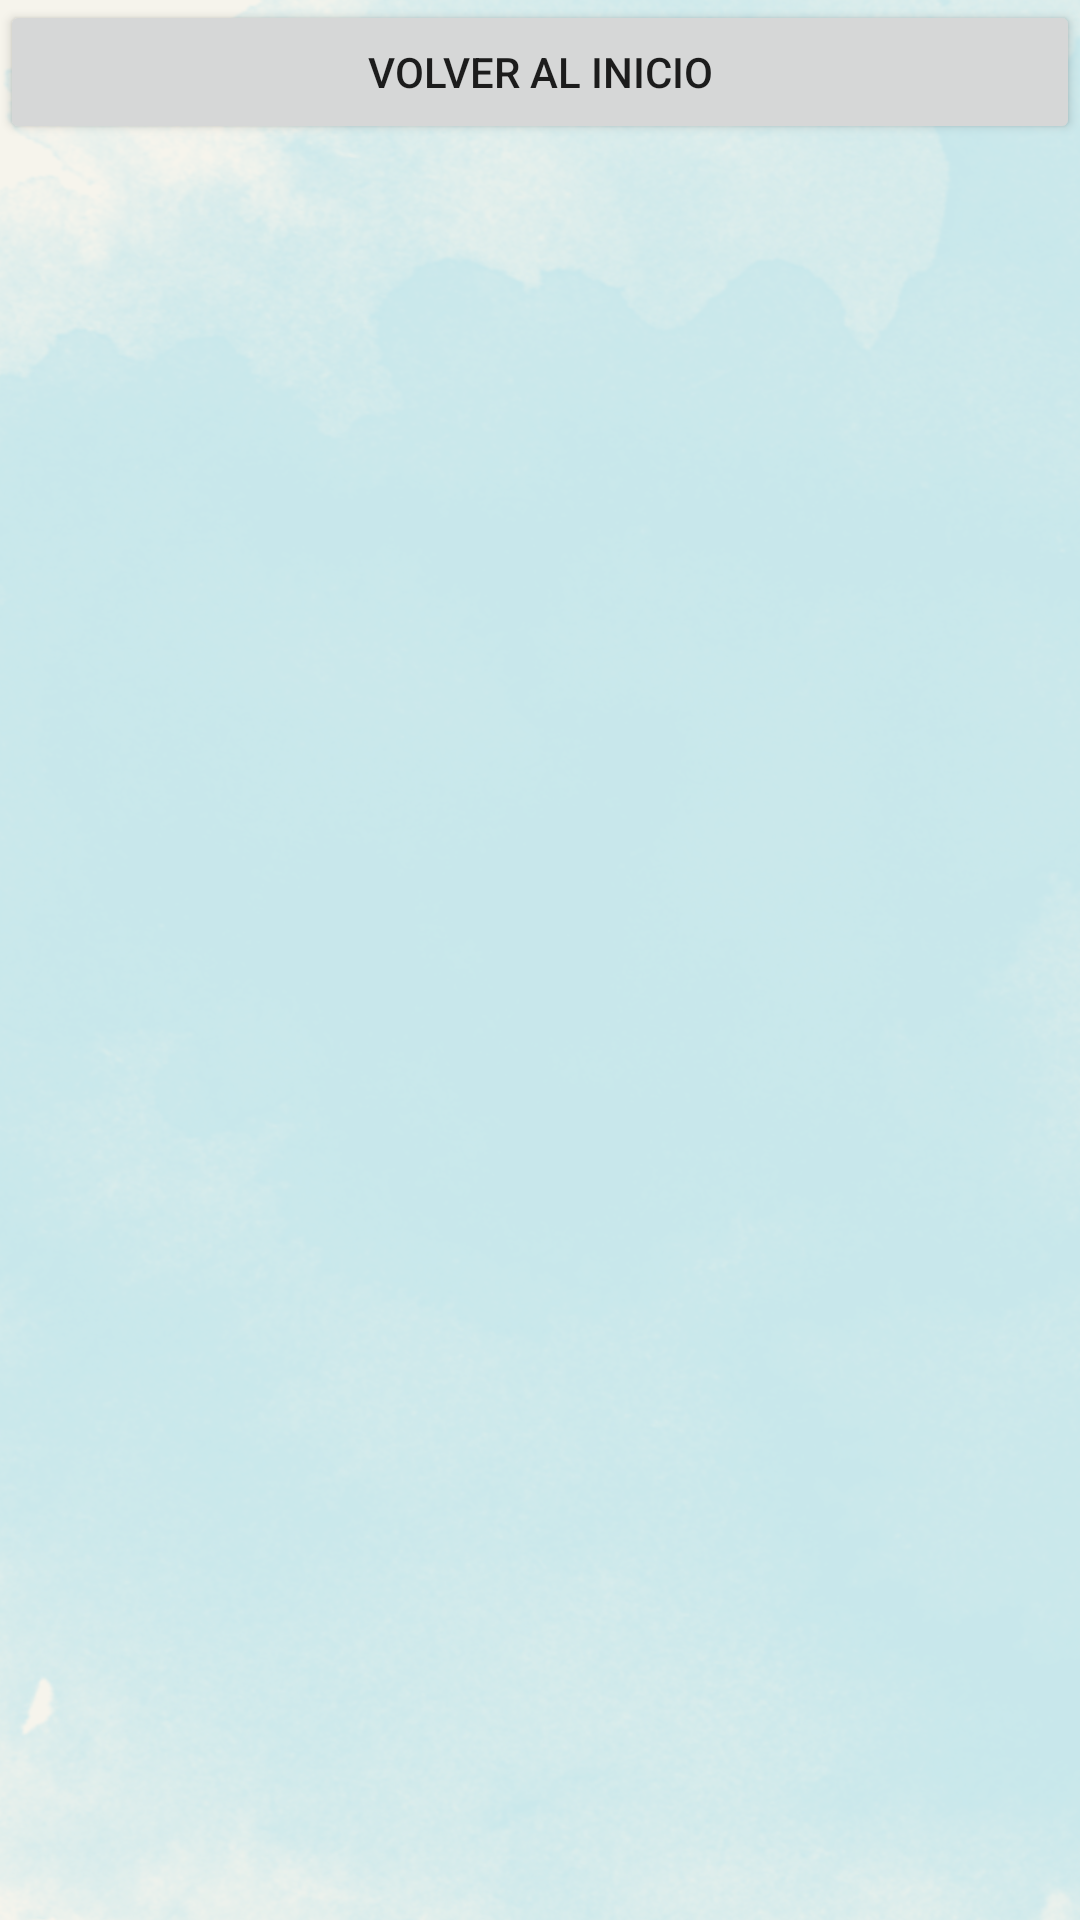

Produce the Android XML layout that renders to this screen, including the resource entries it uses.
<!-- AndroidManifest.xml: application theme Theme.Proyecto_CitasAgiles -->
<!-- res/layout/fragment_volver_inicio.xml -->
<?xml version="1.0" encoding="utf-8"?>
<FrameLayout xmlns:android="http://schemas.android.com/apk/res/android"
    xmlns:tool="http://schemas.android.com/tools"
    android:layout_width="match_parent"
    android:layout_height="match_parent"
    android:background="@drawable/background3"
    tool:context=".VolverInicio">
    <Button
        android:id="@+id/btnVolver"
        android:layout_width="match_parent"
        android:layout_height="wrap_content"
        android:text="Volver al inicio" />
</FrameLayout>
<!-- resources referenced by this layout -->
<resources>
  <!-- drawable background3: png bitmap (drawable-v24, 886159 bytes) -->
  <style name="Theme.Proyecto_CitasAgiles" parent="Theme.MaterialComponents.DayNight.DarkActionBar">
          
          <item name="colorPrimary">@color/purple_500</item>
          <item name="colorPrimaryVariant">@color/purple_700</item>
          <item name="colorOnPrimary">@color/white</item>
          
          <item name="colorSecondary">@color/teal_200</item>
          <item name="colorSecondaryVariant">@color/teal_700</item>
          <item name="colorOnSecondary">@color/black</item>
          
          <item name="android:statusBarColor" tools:targetApi="l">?attr/colorPrimaryVariant</item>
          
      </style>
  <!-- not gathered from this repository: default colours our renderer supplied (Android Studio template values) -->
  <color name="purple_500">#FF6200EE</color>
  <color name="purple_700">#FF3700B3</color>
  <color name="teal_200">#FF03DAC5</color>
  <color name="teal_700">#FF018786</color>
  <color name="black">#FF000000</color>
  <color name="white">#FFFFFFFF</color>
</resources>
